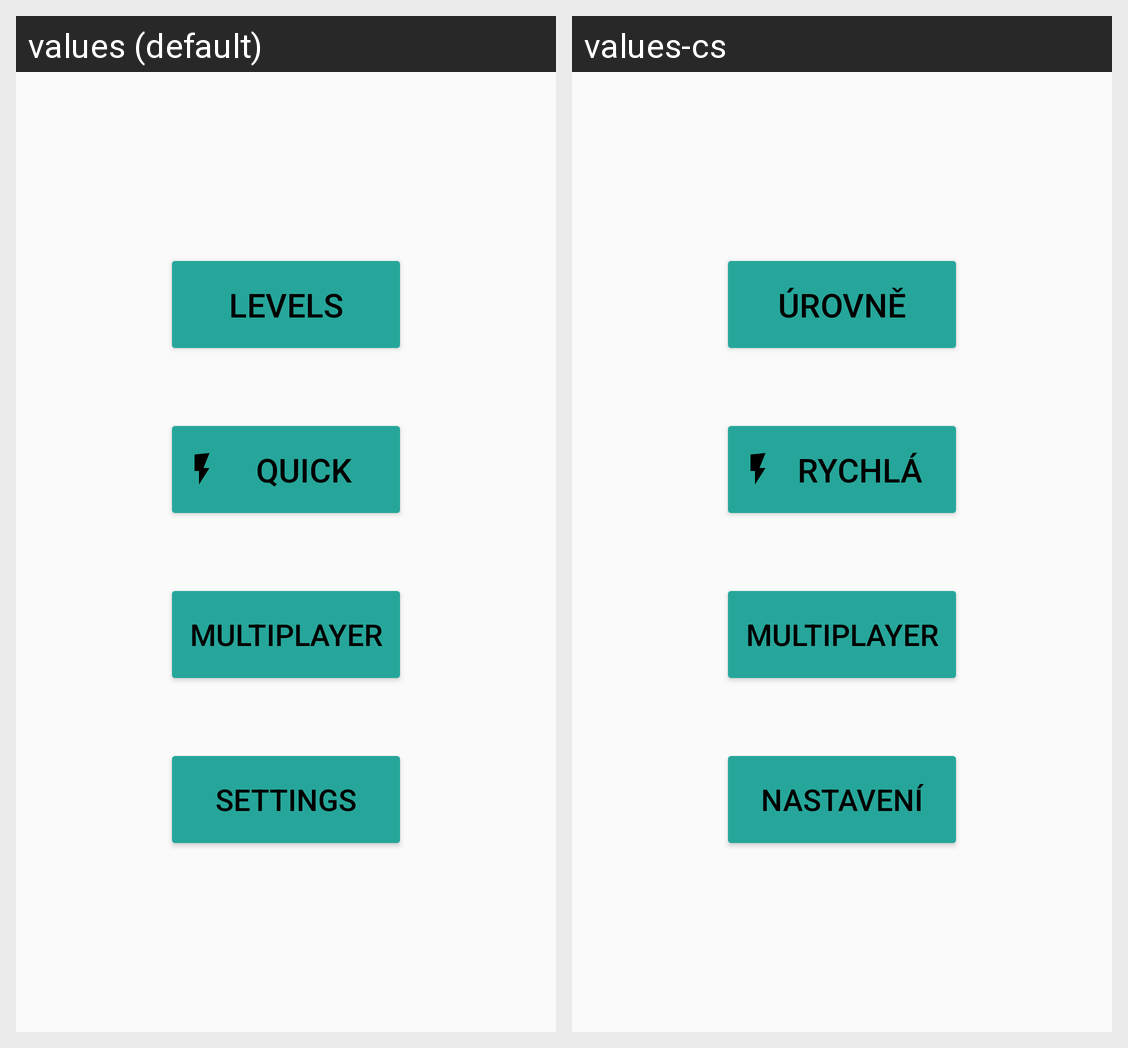

This grid shows one Android layout under two languages. Give, for every string resource on the screen, its name, the default text and each shown locale's text.
Android screen res/layout/activity_flashing_numbers.xml rendered under 2 locales, left to right: values (default), values-cs. Device: Nexus 5 (rendered at 1080×1920; each locale shown at half size, 540×960, under a caption strip naming it); theme AppTheme.
Strings drawn on this screen, with the default value and each locale's value (text and hints the layout hard-codes, and strings that could not be matched under every locale, appear in the picture but are not listed):

levels_button
  values: Levels
  values-cs: Úrovně

numbers_fast_mode
  values: QUICK
  values-cs: RYCHLÁ

settings_button
  values: Settings
  values-cs: Nastavení
